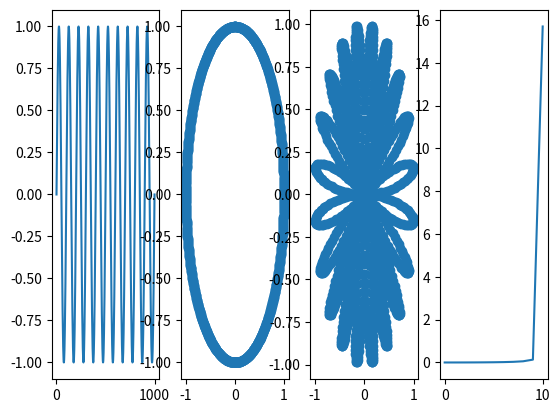

Source code (Python):
#Fourier Transform Implementation
# [redacted]
#References:
#https://www.nayuki.io/page/how-to-implement-the-discrete-fourier-transform
#https://www.youtube.com/watch?v=spUNpyF58BY&t=442s

import numpy as np
import cmath
import matplotlib.pyplot as plt
from scipy import signal

def transform(x):
	y=[]
	for r in range(500):#when range of output is large , it takes weird values 
		m=complex(0)
		for t in range(len(x)):
			m+=x[t]*np.exp(-2*np.pi*1j*t*r/len(x))
		y.append(m)
	return y

t=np.linspace(0,1,1000)#sampled at 1000 Hz
freq=10
f=np.sin(2*np.pi*freq*t)
#f=np.square(2 * np.pi * freq * t)
p=transform(f)
p=[j for j in p if j>0]#no negative frequencies
fig,(ax1,ax2,ax3,ax4)=plt.subplots(1,4)
ax1.plot(f)#input signal
ax2.scatter(np.exp(-2*np.pi*1j*t).real,np.exp(-2*np.pi*1j*t).imag)#exponential
ax3.scatter(f*np.exp(-2*np.pi*1j*t).real,f*np.exp(-2*np.pi*1j*t).imag)#transform's plot in coordinate system. Don't know why it seems weird.
ax4.plot(p)#output

plt.show()




